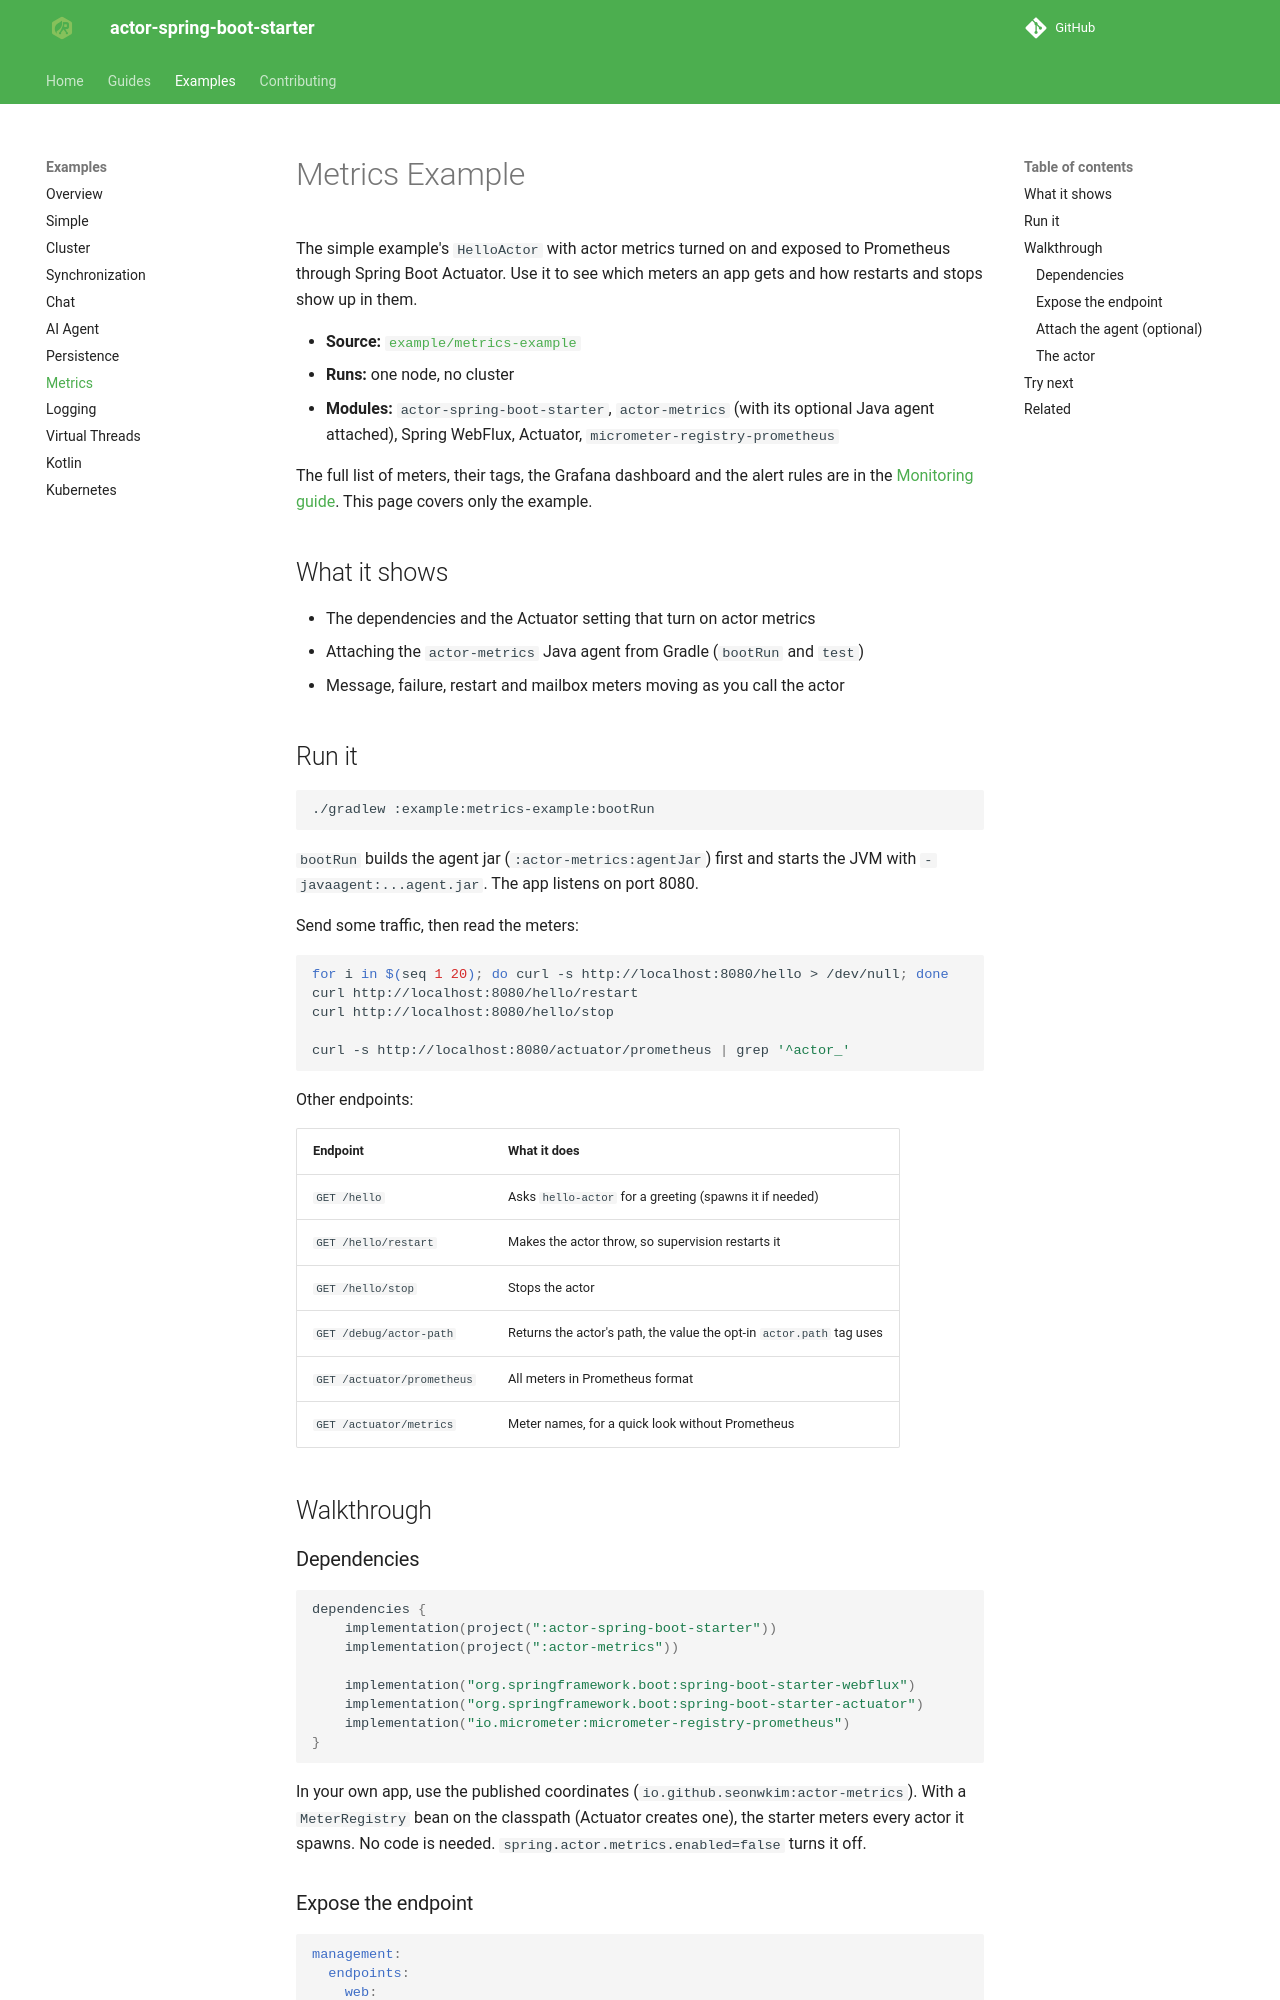

repository: seonWKim/spring-boot-starter-actor · page: examples/metrics/index.html · generator: mkdocs

# Metrics Example

The simple example's `HelloActor` with actor metrics turned on and exposed to Prometheus through Spring
Boot Actuator. Use it to see which meters an app gets and how restarts and stops show up in them.

- **Source:** [`example/metrics-example`](https://github.com/seonWKim/actor-spring-boot-starter/tree/main/example/metrics-example)
- **Runs:** one node, no cluster
- **Modules:** `actor-spring-boot-starter`, `actor-metrics` (with its optional Java agent attached),
  Spring WebFlux, Actuator, `micrometer-registry-prometheus`

The full list of meters, their tags, the Grafana dashboard and the alert rules are in the
[Monitoring guide](../guides/operations/monitoring.md). This page covers only the example.

## What it shows

- The dependencies and the Actuator setting that turn on actor metrics
- Attaching the `actor-metrics` Java agent from Gradle (`bootRun` and `test`)
- Message, failure, restart and mailbox meters moving as you call the actor

## Run it

```bash
./gradlew :example:metrics-example:bootRun
```

`bootRun` builds the agent jar (`:actor-metrics:agentJar`) first and starts the JVM with
`-javaagent:...agent.jar`. The app listens on port 8080.

Send some traffic, then read the meters:

```bash
for i in $(seq 1 20); do curl -s http://localhost:8080/hello > /dev/null; done
curl http://localhost:8080/hello/restart
curl http://localhost:8080/hello/stop

curl -s http://localhost:8080/actuator/prometheus | grep '^actor_'
```

Other endpoints:

| Endpoint | What it does |
|---|---|
| `GET /hello` | Asks `hello-actor` for a greeting (spawns it if needed) |
| `GET /hello/restart` | Makes the actor throw, so supervision restarts it |
| `GET /hello/stop` | Stops the actor |
| `GET /debug/actor-path` | Returns the actor's path, the value the opt-in `actor.path` tag uses |
| `GET /actuator/prometheus` | All meters in Prometheus format |
| `GET /actuator/metrics` | Meter names, for a quick look without Prometheus |

## Walkthrough

### Dependencies

```kotlin
dependencies {
    implementation(project(":actor-spring-boot-starter"))
    implementation(project(":actor-metrics"))

    implementation("org.springframework.boot:spring-boot-starter-webflux")
    implementation("org.springframework.boot:spring-boot-starter-actuator")
    implementation("io.micrometer:micrometer-registry-prometheus")
}
```

In your own app, use the published coordinates (`io.github.seonwkim:actor-metrics`). With a
`MeterRegistry` bean on the classpath (Actuator creates one), the starter meters every actor it spawns.
No code is needed. `spring.actor.metrics.enabled=false` turns it off.

### Expose the endpoint

```yaml
management:
  endpoints:
    web:
      exposure:
        include: prometheus, health, info, metrics
```
